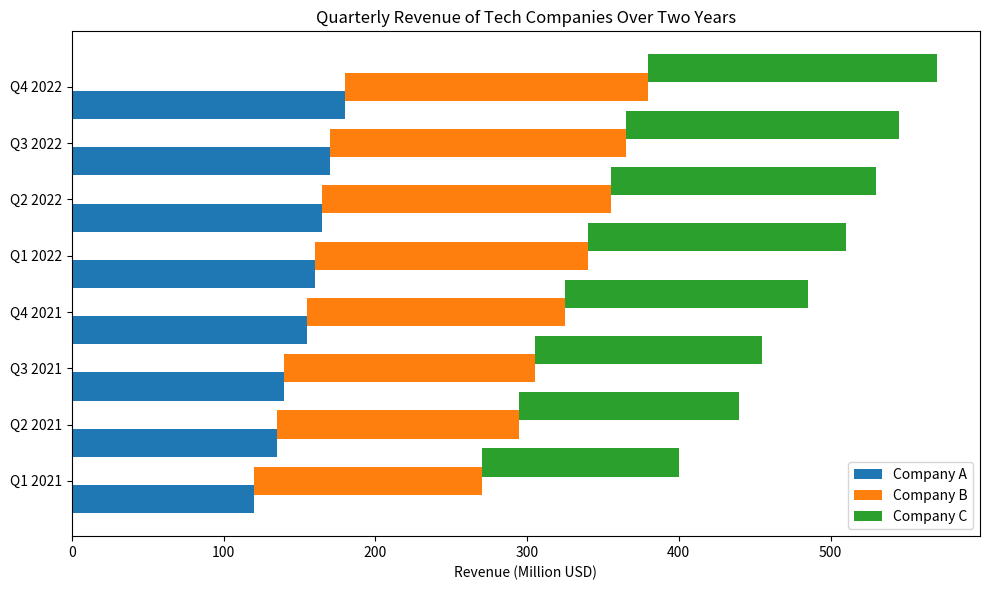

Generate this figure with matplotlib:

import matplotlib.pyplot as plt

# Data
quarters = ['Q1 2021', 'Q2 2021', 'Q3 2021', 'Q4 2021', 
            'Q1 2022', 'Q2 2022', 'Q3 2022', 'Q4 2022']
company_a_revenue = [120, 135, 140, 155, 160, 165, 170, 180]
company_b_revenue = [150, 160, 165, 170, 180, 190, 195, 200]
company_c_revenue = [130, 145, 150, 160, 170, 175, 180, 190]

# Colors
colors_a = '#1f77b4'
colors_b = '#ff7f0e'
colors_c = '#2ca02c'

# Plotting
fig, ax = plt.subplots(figsize=(10, 6))  # Change the figure size

bar_width = 0.5  # Change the width of the bars
bar_spacing = 0.15  # Change the spacing between the bars

y_positions = range(len(quarters))
bar_positions_a = [pos - bar_width / 2 - bar_spacing / 2 for pos in y_positions]
bar_positions_b = y_positions
bar_positions_c = [pos + bar_width / 2 + bar_spacing / 2 for pos in y_positions]

ax.barh(bar_positions_a, company_a_revenue, bar_width, label='Company A', color=colors_a)
ax.barh(bar_positions_b, company_b_revenue, bar_width, left=company_a_revenue, label='Company B', color=colors_b)
ax.barh(bar_positions_c, company_c_revenue, bar_width, left=[x + y for x, y in zip(company_a_revenue, company_b_revenue)], label='Company C', color=colors_c)

ax.set_xlabel('Revenue (Million USD)')
ax.set_title('Quarterly Revenue of Tech Companies Over Two Years')
ax.set_yticks(y_positions)
ax.set_yticklabels(quarters)
ax.legend()

plt.tight_layout()
plt.show()
